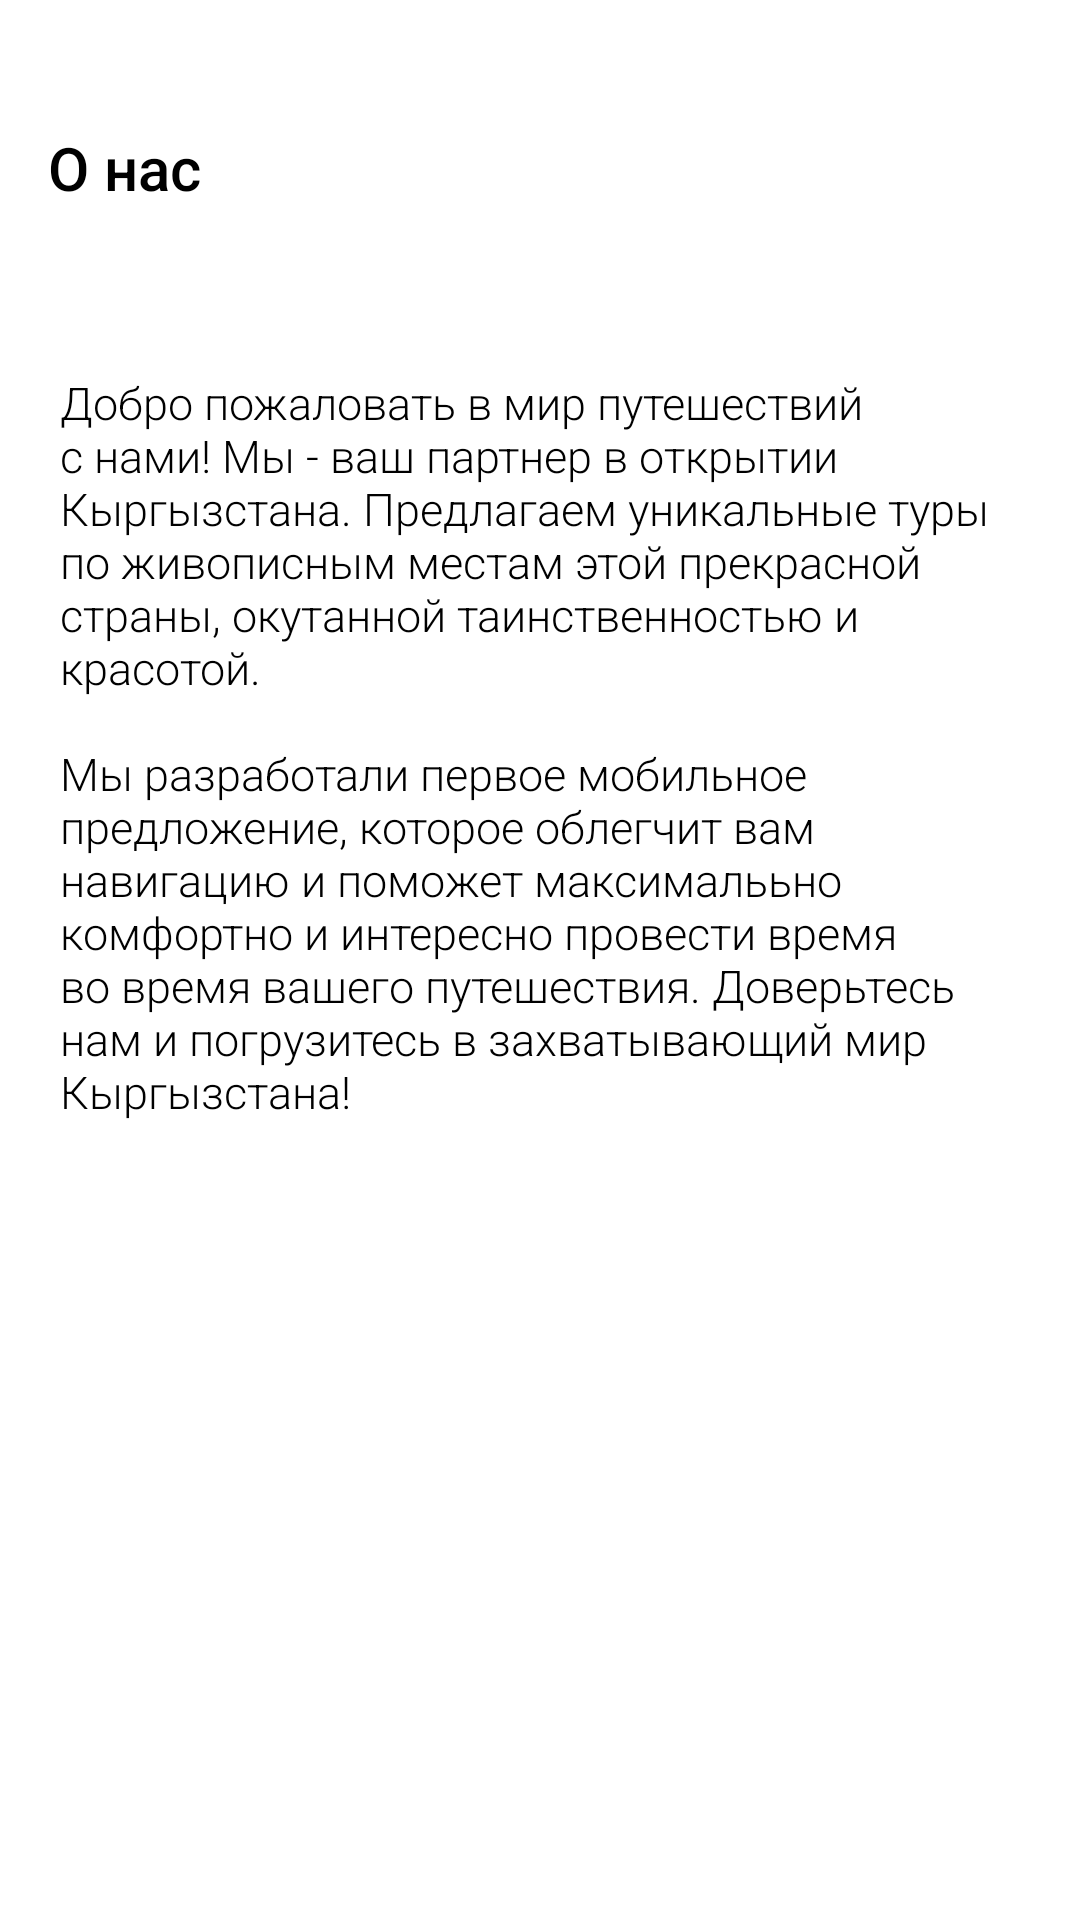

Android layout source for this screen:
<!-- AndroidManifest.xml: application theme Theme.InTourist -->
<!-- res/layout/fragment_about_us.xml -->
<?xml version="1.0" encoding="utf-8"?>
<LinearLayout xmlns:android="http://schemas.android.com/apk/res/android"    xmlns:tools="http://schemas.android.com/tools"    android:layout_width="match_parent"    android:layout_height="match_parent"    android:orientation="vertical"    android:paddingTop="28dp"    android:layout_gravity="center"    android:background="@color/white"    tools:context=".presentation.ui.screen.about_us.AboutUsFragment">    <Toolbar        android:id="@+id/title_about_us"        android:layout_width="match_parent"        android:layout_height="wrap_content"        android:navigationIcon="@drawable/ic_arrow_left"        android:title="@string/About_us"        android:titleTextColor="@color/black" />    <View        android:layout_width="match_parent"        android:layout_height="40dp" />    <TextView        android:id="@+id/tv_about_us_description"        android:layout_width="match_parent"        android:layout_height="wrap_content"        android:layout_gravity="center"        android:text="@string/About_us_description"        android:textColor="@color/black"        android:paddingHorizontal="20dp"        android:fontFamily="sans-serif-light"        android:textSize="15sp"        tools:ignore="TextSizeCheck" /></LinearLayout>
<!-- resources referenced by this layout -->
<resources>
  <color name="black">#FF000000</color>
  <color name="white">#FFFFFFFF</color>
  <string name="About_us">О нас</string>
  <string name="About_us_description">Добро пожаловать в мир путешествий с нами! Мы - ваш партнер в открытии Кыргызстана.
          Предлагаем уникальные туры по живописным местам этой прекрасной страны, окутанной таинственностью и красотой.
          \n\nМы разработали первое мобильное предложение, которое облегчит вам навигацию и поможет максималььно комфортно и интересно провести время
          во время вашего путешествия. Доверьтесь нам и погрузитесь в захватывающий мир Кыргызстана!</string>
  <style name="Theme.InTourist" parent="Base.Theme.InTourist" />
  <style name="Base.Theme.InTourist" parent="Theme.MaterialComponents.DayNight.NoActionBar.Bridge">
          
          <item name="colorPrimary">@color/purple_500</item>
          <item name="colorPrimaryVariant">@color/purple_700</item>
          <item name="colorOnPrimary">@color/white</item>
  
          
          <item name="colorSecondary">@color/teal_200</item>
          <item name="colorSecondaryVariant">@color/teal_700</item>
          <item name="colorOnSecondary">@color/black</item>
  
          
          <item name="android:statusBarColor">@color/white</item>
          <item name="android:windowLightStatusBar">true</item>
      </style>
  <color name="purple_500">#FF6200EE</color>
  <color name="purple_700">#FF3700B3</color>
  <color name="teal_200">#11490D</color>
  <color name="teal_700">#FF018786</color>
</resources>
